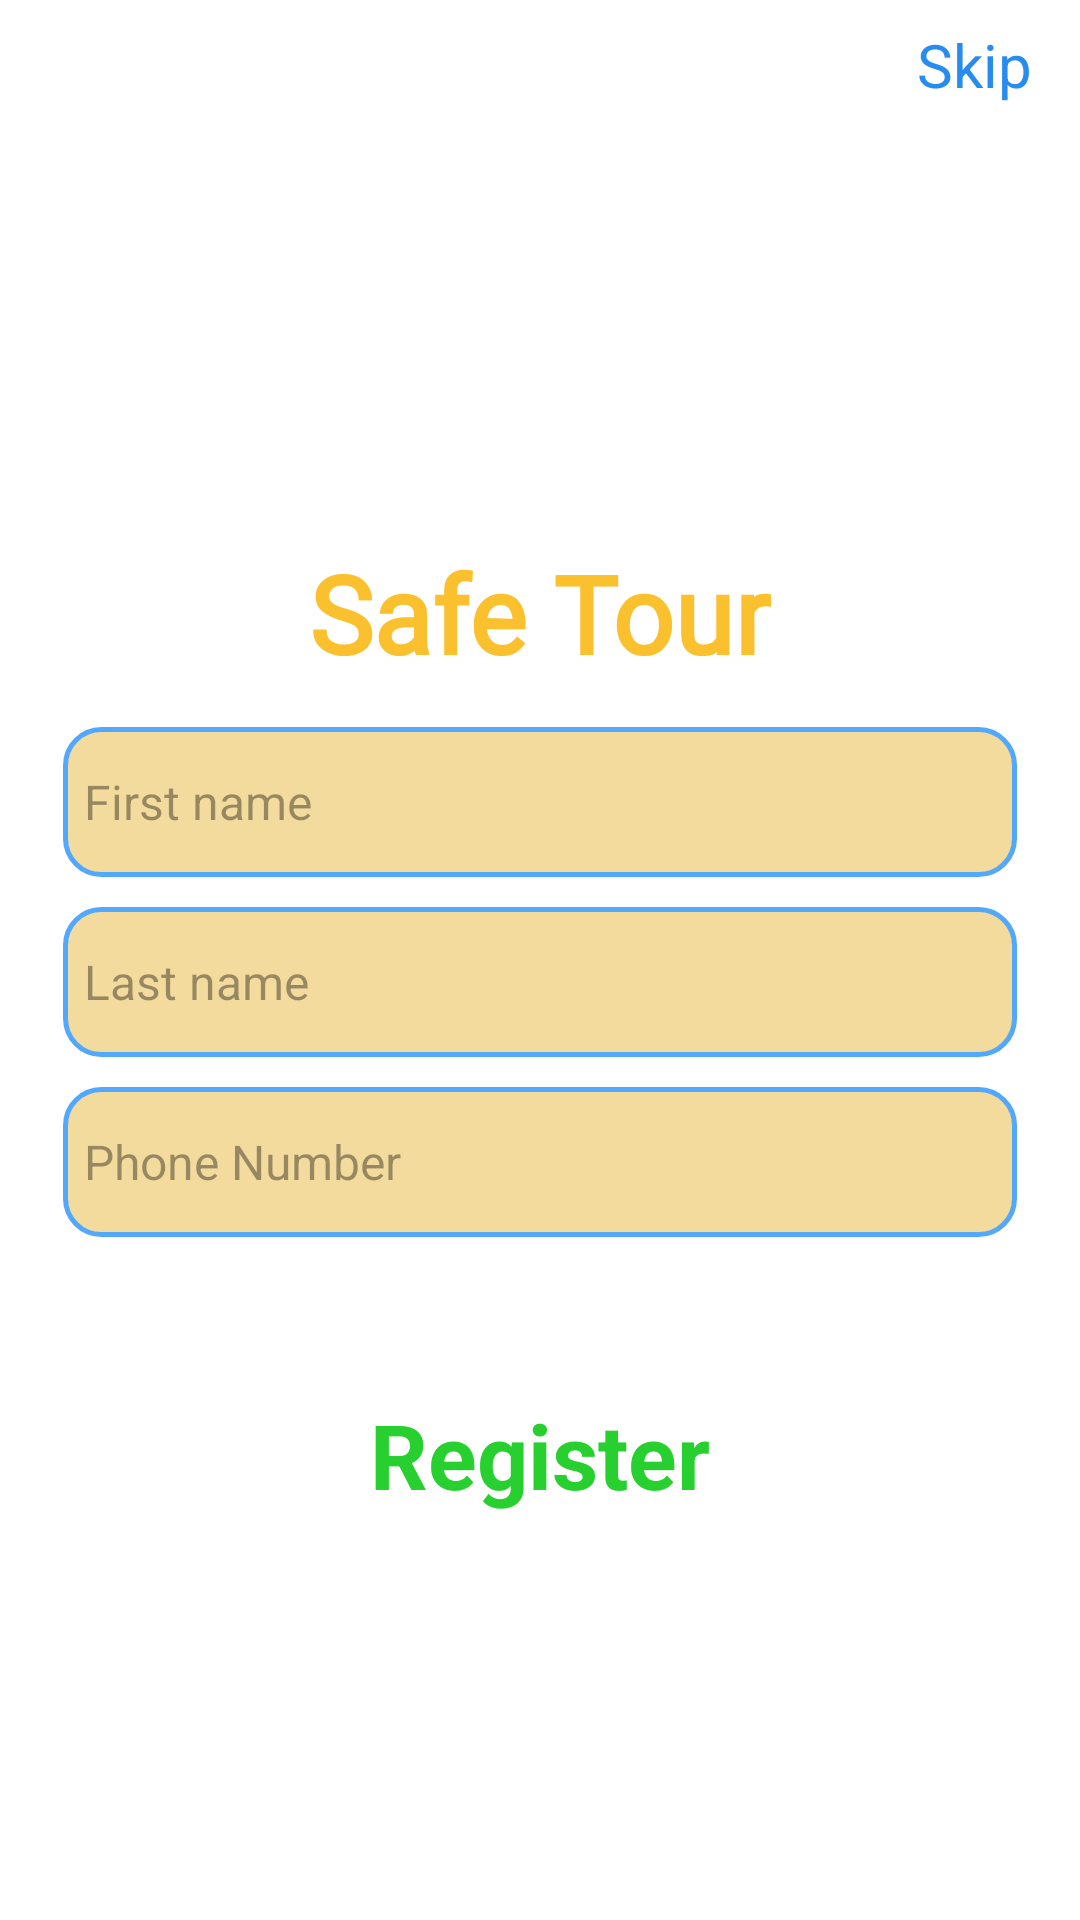

Produce the Android XML layout that renders to this screen, including the resource entries it uses.
<!-- AndroidManifest.xml: application theme Theme.AppCompat.Light.NoActionBar -->
<!-- res/layout/activity_onboarding.xml -->
<?xml version="1.0" encoding="utf-8"?>
<androidx.coordinatorlayout.widget.CoordinatorLayout xmlns:android="http://schemas.android.com/apk/res/android"
    xmlns:app="http://schemas.android.com/apk/res-auto"
    xmlns:tools="http://schemas.android.com/tools"
    android:layout_width="match_parent"
    android:layout_height="match_parent"
    android:background="#ffffff"
    tools:context=".activities.OnboardingActivity">

    <com.google.android.material.appbar.AppBarLayout
        android:layout_width="match_parent"
        android:layout_height="wrap_content"
        android:background="#ffffff"
        app:elevation="0dp">

        <androidx.appcompat.widget.Toolbar
            android:layout_width="match_parent"
            android:layout_height="?attr/actionBarSize">

            <LinearLayout
                android:layout_width="match_parent"
                android:layout_height="match_parent"
                android:gravity="center_vertical">


                <LinearLayout
                    android:layout_width="match_parent"
                    android:layout_height="match_parent"
                    android:layout_marginEnd="16sp"
                    android:gravity="end">

                    <TextView
                        android:id="@+id/onBoarding_skip_id"
                        android:layout_width="wrap_content"
                        android:layout_height="wrap_content"
                        android:layout_marginTop="8dp"
                        android:background="#ffffff"
                        android:elevation="0dp"
                        android:text="@string/skip"
                        android:textAllCaps="false"
                        android:textColor="#278CEF"
                        android:textSize="20sp"
                        android:textStyle="normal" />
                </LinearLayout>

            </LinearLayout>
        </androidx.appcompat.widget.Toolbar>
    </com.google.android.material.appbar.AppBarLayout>


    <LinearLayout
        android:layout_width="match_parent"
        android:layout_height="360dp"
        android:layout_marginTop="40dp"
        android:gravity="center_vertical|center_horizontal"
        android:orientation="vertical"
        android:padding="10dp"
        app:layout_behavior="@string/appbar_scrolling_view_behavior">


        <LinearLayout
            android:layout_width="match_parent"
            android:layout_height="match_parent"
            android:layout_marginStart="3dp"
            android:layout_marginTop="24dp"
            android:layout_marginEnd="3dp"
            android:gravity="center_horizontal"
            android:orientation="vertical">

            <TextView
                android:layout_width="wrap_content"
                android:layout_height="wrap_content"
                android:layout_marginTop="50dp"
                android:fontFamily="@font/billabong"
                android:text="@string/safe_tour"
                android:textAllCaps="false"
                android:textColor="#FBC02D"
                android:textSize="36sp"
                android:textStyle="bold" />

            <EditText
                android:id="@+id/onBoarding_firstName_id"
                android:layout_width="match_parent"
                android:layout_height="50dp"
                android:layout_marginStart="8dp"
                android:layout_marginTop="14sp"
                android:layout_marginEnd="8dp"
                android:background="@drawable/profile_views"
                android:hint="@string/first_name"
                android:padding="7dp"
                android:singleLine="true"
                android:textAllCaps="false"
                android:textColorHint="#60000000"
                android:textSize="16sp"
                android:textStyle="normal" />

            <EditText
                android:id="@+id/onBoarding_lastName_id"
                android:layout_width="match_parent"
                android:layout_height="50dp"
                android:layout_marginStart="8dp"
                android:layout_marginTop="10sp"
                android:layout_marginEnd="8dp"
                android:background="@drawable/profile_views"
                android:hint="@string/last_name"
                android:padding="7dp"
                android:singleLine="true"
                android:textAllCaps="false"
                android:textColorHint="#60000000"
                android:textSize="16sp"
                android:textStyle="normal" />

            <EditText
                android:id="@+id/onBoarding_number_id"
                android:layout_width="match_parent"
                android:layout_height="50dp"
                android:layout_marginStart="8dp"
                android:layout_marginTop="10sp"
                android:layout_marginEnd="8dp"
                android:background="@drawable/profile_views"
                android:hint="@string/phone_number"
                android:inputType="number"
                android:padding="7dp"
                android:singleLine="true"
                android:textAllCaps="false"
                android:textColorHint="#60000000"
                android:textSize="16sp"
                android:textStyle="normal" />


        </LinearLayout>
    </LinearLayout>

    <LinearLayout
        android:layout_width="match_parent"
        android:layout_height="70dp"
        android:layout_marginTop="450dp"
        android:gravity="center_vertical|center_horizontal">

        <TextView
            android:id="@+id/onBoarding_register_id"
            android:layout_width="wrap_content"
            android:layout_height="wrap_content"
            android:text="@string/register"
            android:textAllCaps="false"
            android:textColor="#27CF2F"
            android:textSize="30sp"
            android:textStyle="bold" />
    </LinearLayout>

</androidx.coordinatorlayout.widget.CoordinatorLayout>
<!-- resources referenced by this layout -->
<resources>
  <!-- drawable profile_views (drawable) -->
  <?xml version="1.0" encoding="utf-8"?>
  <selector xmlns:android="http://schemas.android.com/apk/res/android">
      <item>
          <shape android:shape="rectangle">
              <solid android:color="#F3DA9D" />
              <stroke android:width="1.5dp"
                  android:color="#52A8FD" />
              <corners android:radius="12sp" />
          </shape>
      </item>
  </selector>
  <string name="first_name">First name</string>
  <string name="last_name">Last name</string>
  <string name="phone_number">Phone Number</string>
  <string name="register">Register</string>
  <string name="safe_tour">Safe Tour</string>
  <string name="skip">Skip</string>
</resources>
